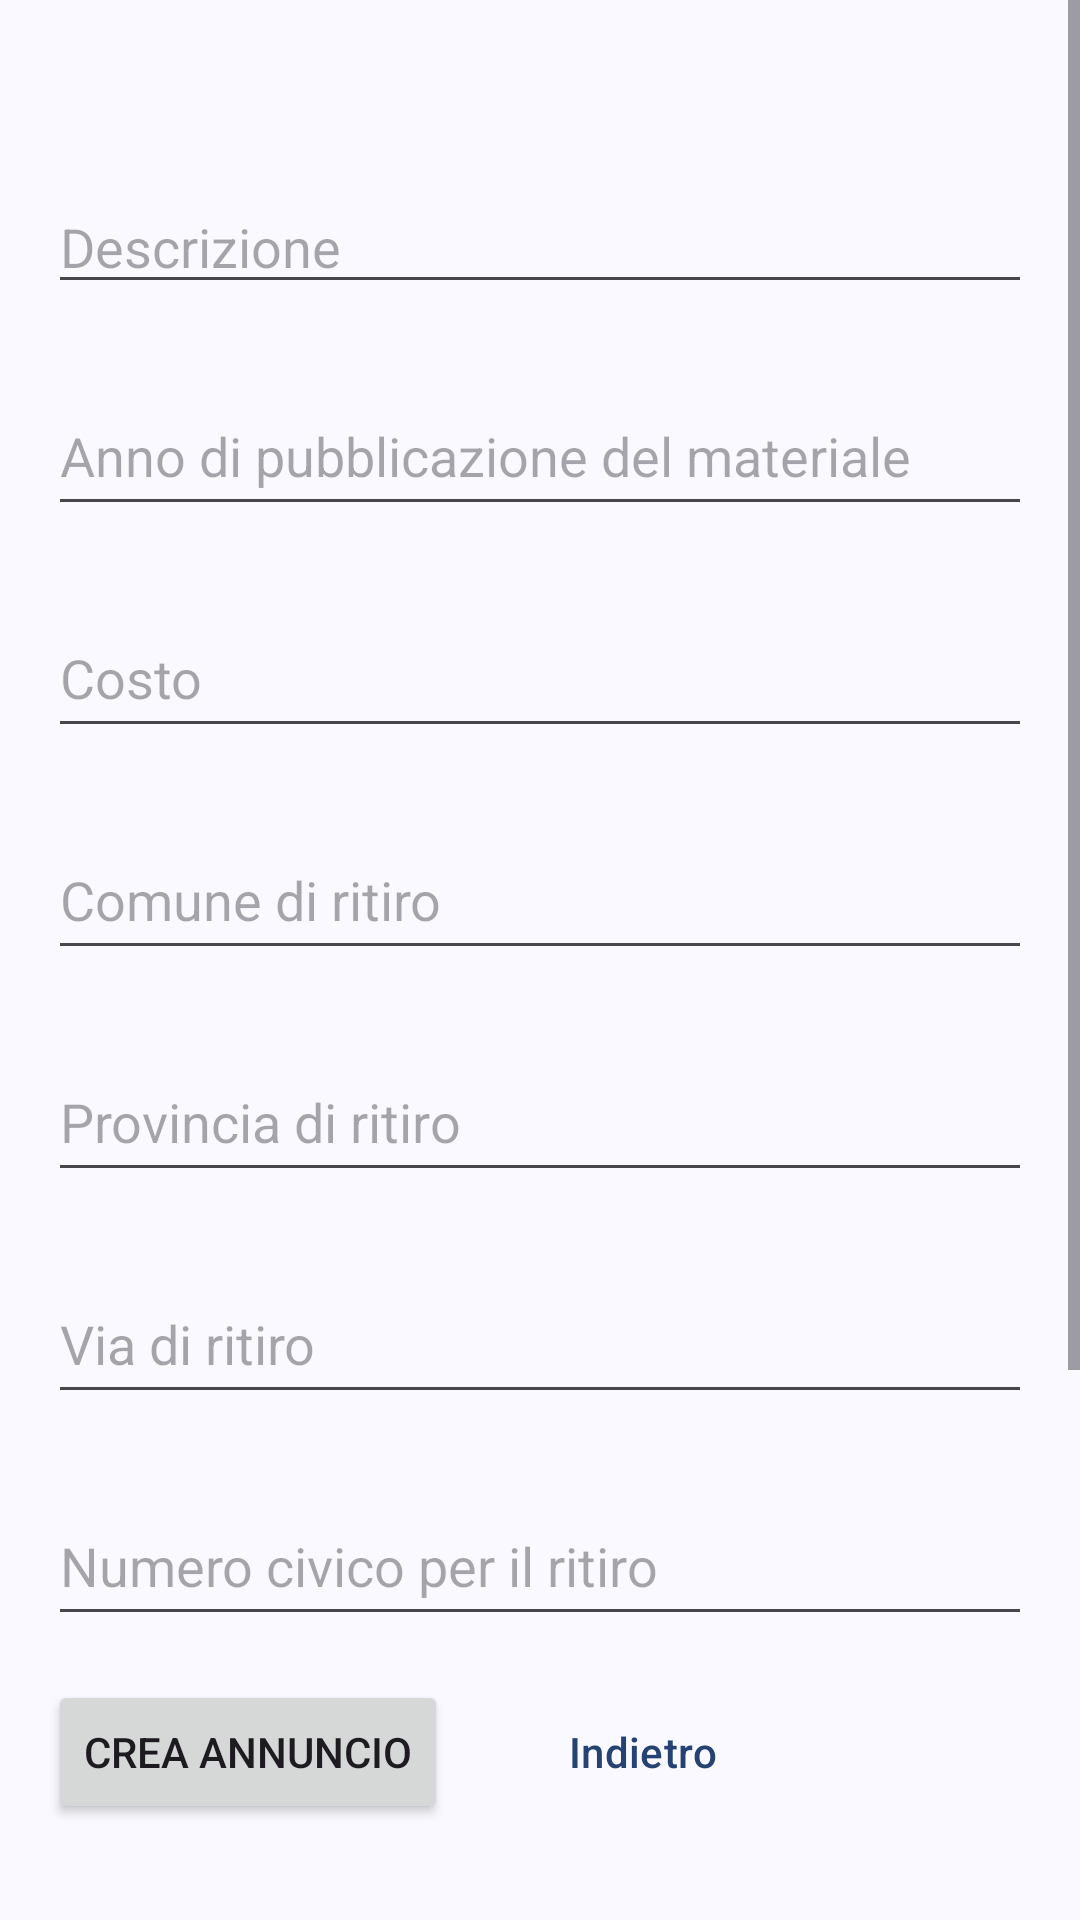

Write the Android layout XML for this screen, with the resource values it uses.
<!-- AndroidManifest.xml: application theme Theme.ClientNoteSharing -->
<!-- res/layout/nuovo_materiale_fisico.xml -->
<?xml version="1.0" encoding="utf-8"?>
<LinearLayout xmlns:android="http://schemas.android.com/apk/res/android"
    xmlns:app="http://schemas.android.com/apk/res-auto"
    xmlns:tools="http://schemas.android.com/tools"
    android:layout_width="match_parent"
    android:layout_height="match_parent"
    android:orientation="vertical">

    <ScrollView
        android:layout_width="match_parent"
        android:layout_height="0dp"
        android:layout_weight="1"
        android:fillViewport="true">

        <androidx.constraintlayout.widget.ConstraintLayout
            android:layout_width="match_parent"
            android:layout_height="wrap_content">

            <EditText
                android:id="@+id/editTComuneRitiro"
                android:layout_width="0dp"
                android:layout_height="50dp"
                android:layout_marginStart="16dp"
                android:layout_marginTop="24dp"
                android:layout_marginEnd="16dp"
                android:ems="10"
                android:hint="@string/comune_ritiro"
                android:inputType="text"
                app:layout_constraintEnd_toEndOf="parent"
                app:layout_constraintStart_toStartOf="parent"
                app:layout_constraintTop_toBottomOf="@+id/editNDecimalCosto" />

            <EditText
                android:id="@+id/editNCAP"
                android:layout_width="0dp"
                android:layout_height="50dp"
                android:layout_marginStart="16dp"
                android:layout_marginTop="24dp"
                android:layout_marginEnd="16dp"
                android:ems="10"
                android:hint="@string/cap_ritiro"
                android:inputType="number"
                app:layout_constraintEnd_toEndOf="parent"
                app:layout_constraintHorizontal_bias="0.5"
                app:layout_constraintStart_toStartOf="parent"
                app:layout_constraintTop_toBottomOf="@+id/editNNumeroCivico" />

            <EditText
                android:id="@+id/editNAnno"
                android:layout_width="0dp"
                android:layout_height="50dp"
                android:layout_marginStart="16dp"
                android:layout_marginTop="24dp"
                android:layout_marginEnd="16dp"
                android:ems="10"
                android:hint="@string/hint_anno_creazione_nuovo"
                android:inputType="number"
                app:layout_constraintEnd_toEndOf="parent"
                app:layout_constraintStart_toStartOf="parent"
                app:layout_constraintTop_toBottomOf="@+id/MultiLineDescr" />

            <EditText
                android:id="@+id/MultiLineDescr"
                android:layout_width="0dp"
                android:layout_height="wrap_content"
                android:layout_marginStart="16dp"
                android:layout_marginTop="60dp"
                android:layout_marginEnd="16dp"
                android:ems="10"
                android:gravity="start|top"
                android:hint="@string/descrizione"
                android:inputType="textMultiLine"
                app:layout_constraintEnd_toEndOf="parent"
                app:layout_constraintStart_toStartOf="parent"
                app:layout_constraintTop_toTopOf="parent" />

            <EditText
                android:id="@+id/editNDecimalCosto"
                android:layout_width="0dp"
                android:layout_height="50dp"
                android:layout_marginStart="16dp"
                android:layout_marginTop="24dp"
                android:layout_marginEnd="16dp"
                android:ems="10"
                android:hint="@string/costo"
                android:inputType="numberDecimal"
                app:layout_constraintEnd_toEndOf="parent"
                app:layout_constraintStart_toStartOf="parent"
                app:layout_constraintTop_toBottomOf="@+id/editNAnno" />

            <EditText
                android:id="@+id/editTViaR"
                android:layout_width="0dp"
                android:layout_height="50dp"
                android:layout_marginStart="16dp"
                android:layout_marginTop="24dp"
                android:layout_marginEnd="16dp"
                android:ems="10"
                android:hint="@string/via_ritiro"
                android:inputType="text"
                app:layout_constraintEnd_toEndOf="parent"
                app:layout_constraintStart_toStartOf="parent"
                app:layout_constraintTop_toBottomOf="@+id/editTProvincia" />

            <EditText
                android:id="@+id/editNNumeroCivico"
                android:layout_width="0dp"
                android:layout_height="50dp"
                android:layout_marginStart="16dp"
                android:layout_marginTop="24dp"
                android:layout_marginEnd="16dp"
                android:ems="10"
                android:hint="@string/hint_nr_civico_ritiro"
                android:inputType="number"
                app:layout_constraintEnd_toEndOf="parent"
                app:layout_constraintStart_toStartOf="parent"
                app:layout_constraintTop_toBottomOf="@+id/editTViaR" />

            <EditText
                android:id="@+id/editTProvincia"
                android:layout_width="0dp"
                android:layout_height="50dp"
                android:layout_marginStart="16dp"
                android:layout_marginTop="24dp"
                android:layout_marginEnd="16dp"
                android:ems="10"
                android:hint="@string/hint_provincia_ritiro"
                android:inputType="text"
                app:layout_constraintEnd_toEndOf="parent"
                app:layout_constraintStart_toStartOf="parent"
                app:layout_constraintTop_toBottomOf="@+id/editTComuneRitiro" />

            <TextView
                android:id="@+id/tvErroreMF"
                android:layout_width="0dp"
                android:layout_height="wrap_content"
                android:layout_marginStart="24dp"
                android:layout_marginTop="24dp"
                android:layout_marginEnd="16dp"
                android:text=""
                android:textColor="@color/md_theme_error"
                app:layout_constraintEnd_toEndOf="parent"
                app:layout_constraintStart_toStartOf="parent"
                app:layout_constraintTop_toBottomOf="@+id/editNCAP" />

        </androidx.constraintlayout.widget.ConstraintLayout>
    </ScrollView>

    <androidx.constraintlayout.widget.ConstraintLayout
        android:layout_width="match_parent"
        android:layout_height="wrap_content"
        android:minHeight="90dp">

        <Button
            android:id="@+id/btnIndietro"
            style="@style/Widget.AppTheme.Button.Cancel"
            android:layout_width="0dp"
            android:layout_height="wrap_content"
            android:text="@string/indietro"
            app:layout_constraintStart_toEndOf="@+id/btnCreaNuovoA"
            app:layout_constraintTop_toTopOf="@+id/btnCreaNuovoA" />

        <Button
            android:id="@+id/btnCreaNuovoA"
            android:layout_width="0dp"
            android:layout_height="wrap_content"
            android:layout_marginStart="16dp"
            android:layout_marginBottom="32dp"
            android:text="@string/crea_annuncio"
            app:layout_constraintBottom_toBottomOf="parent"
            app:layout_constraintStart_toStartOf="parent" />
    </androidx.constraintlayout.widget.ConstraintLayout>
</LinearLayout>
<!-- resources referenced by this layout -->
<resources>
  <color name="md_theme_error">#BA1A1A</color>
  <string name="cap_ritiro">CAP di ritiro</string>
  <string name="comune_ritiro">Comune di ritiro</string>
  <string name="costo">Costo</string>
  <string name="crea_annuncio">Crea Annuncio</string>
  <string name="descrizione">Descrizione</string>
  <string name="hint_anno_creazione_nuovo">Anno di pubblicazione del materiale</string>
  <string name="hint_nr_civico_ritiro">Numero civico per il ritiro</string>
  <string name="hint_provincia_ritiro">Provincia di ritiro</string>
  <string name="indietro">Indietro</string>
  <string name="via_ritiro">Via di ritiro</string>
  <style name="Widget.AppTheme.Button.Cancel" parent="Widget.Material3.Button.OutlinedButton">
          <item name="android:layout_width">0dp</item>
          <item name="android:layout_height">wrap_content</item>
          <item name="android:layout_marginStart">16dp</item>
          <item name="android:layout_marginEnd">16dp</item>
          <item name="android:backgroundTint">#00000000</item> 
          <item name="android:textColor">@color/md_theme_primary_mediumContrast</item>
          <item name="strokeColor">@color/md_theme_primary_mediumContrast</item>
          <item name="strokeWidth">2dp</item>
      </style>
  <color name="md_theme_primary_mediumContrast">#264273</color>
  <color name="md_theme_primary">#445E91</color>
  <color name="md_theme_onPrimary">#FFFFFF</color>
  <color name="md_theme_primaryContainer">#D8E2FF</color>
  <color name="md_theme_onPrimaryContainer">#001A41</color>
  <color name="md_theme_secondary">#565E71</color>
  <color name="md_theme_onSecondary">#FFFFFF</color>
  <color name="md_theme_secondaryContainer">#DBE2F9</color>
  <color name="md_theme_onSecondaryContainer">#141B2C</color>
  <color name="md_theme_tertiary">#715573</color>
  <color name="md_theme_onTertiary">#FFFFFF</color>
  <color name="md_theme_tertiaryContainer">#FBD7FC</color>
  <color name="md_theme_onTertiaryContainer">#29132D</color>
  <color name="md_theme_onError">#FFFFFF</color>
  <color name="md_theme_errorContainer">#FFDAD6</color>
  <color name="md_theme_onErrorContainer">#410002</color>
  <color name="md_theme_background">#F9F9FF</color>
  <color name="md_theme_onBackground">#1A1B20</color>
  <color name="md_theme_surface">#F9F9FF</color>
  <color name="md_theme_onSurface">#1A1B20</color>
  <color name="md_theme_surfaceVariant">#E1E2EC</color>
  <color name="md_theme_onSurfaceVariant">#44474F</color>
  <color name="md_theme_outline">#74777F</color>
  <color name="md_theme_outlineVariant">#C4C6D0</color>
  <color name="md_theme_inverseSurface">#2F3036</color>
  <color name="md_theme_inverseOnSurface">#F0F0F7</color>
  <color name="md_theme_inversePrimary">#ADC6FF</color>
  <color name="md_theme_primaryFixed">#D8E2FF</color>
  <color name="md_theme_onPrimaryFixed">#001A41</color>
  <color name="md_theme_primaryFixedDim">#ADC6FF</color>
  <color name="md_theme_onPrimaryFixedVariant">#2B4678</color>
  <color name="md_theme_secondaryFixed">#DBE2F9</color>
  <color name="md_theme_onSecondaryFixed">#141B2C</color>
  <color name="md_theme_secondaryFixedDim">#BFC6DC</color>
  <color name="md_theme_onSecondaryFixedVariant">#3F4759</color>
  <color name="md_theme_tertiaryFixed">#FBD7FC</color>
  <color name="md_theme_onTertiaryFixed">#29132D</color>
  <color name="md_theme_tertiaryFixedDim">#DEBCDF</color>
  <color name="md_theme_onTertiaryFixedVariant">#583E5B</color>
  <color name="md_theme_surfaceDim">#D9D9E0</color>
  <color name="md_theme_surfaceBright">#F9F9FF</color>
  <color name="md_theme_surfaceContainerLowest">#FFFFFF</color>
  <color name="md_theme_surfaceContainerLow">#F3F3FA</color>
  <color name="md_theme_surfaceContainer">#EDEDF4</color>
  <color name="md_theme_surfaceContainerHigh">#E8E7EE</color>
  <color name="md_theme_surfaceContainerHighest">#E2E2E9</color>
</resources>
